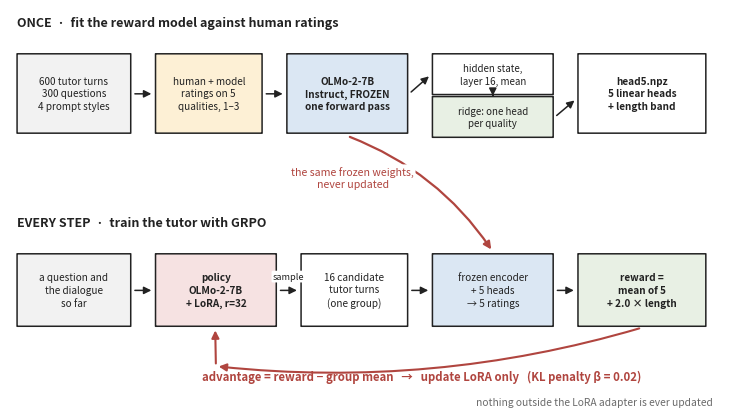
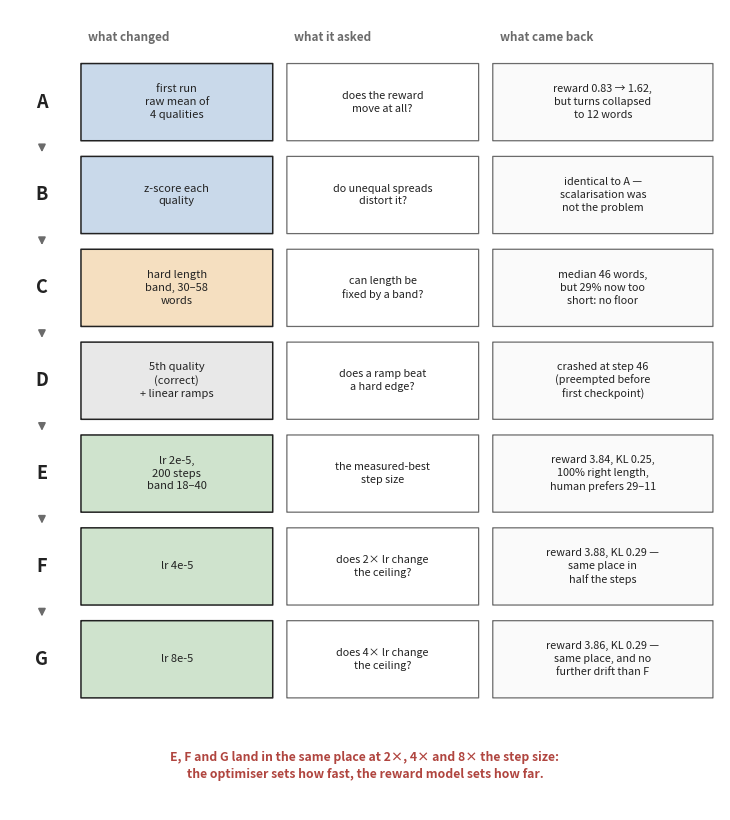

Generate these figures, in order, with matplotlib:
"""Draw the two explanatory diagrams: how the reward model works, and what each arm tested.

    python projects/pedagogy_rm/make_diagrams.py

These are hand-laid rather than generated from the code, which is a deliberate trade: a diagram
derived from the call graph would show every module and hide the one idea. What a reader needs from
the first is that the encoder is frozen and the same weights appear twice - once to fit the heads,
once to score rollouts - and from the second, which single thing changed between consecutive arms.
"""

from __future__ import annotations

import argparse
import os

INK = "#222222"
MUTED = "#6b6b6b"


def box(ax, x, y, w, h, text, face="#ffffff", edge=INK, size=8.0, weight="normal", lw=1.1, radius=0.02):
    from matplotlib.patches import FancyBboxPatch  # noqa: PLC0415

    ax.add_patch(
        FancyBboxPatch(
            (x, y),
            w,
            h,
            boxstyle=f"round,pad=0.004,rounding_size={radius}",
            linewidth=lw,
            edgecolor=edge,
            facecolor=face,
            zorder=2,
        )
    )
    ax.text(
        x + w / 2,
        y + h / 2,
        text,
        ha="center",
        va="center",
        fontsize=size,
        color=INK,
        weight=weight,
        zorder=3,
        linespacing=1.35,
    )


def arrow(ax, start, end, text="", style="-|>", colour=INK, size=7.2, lw=1.1, rad=0.0, off=(0, 0), dashed=False):
    from matplotlib.patches import FancyArrowPatch  # noqa: PLC0415

    ax.add_patch(
        FancyArrowPatch(
            start,
            end,
            arrowstyle=style,
            mutation_scale=11,
            linewidth=lw,
            color=colour,
            zorder=4,
            linestyle="--" if dashed else "-",
            connectionstyle=f"arc3,rad={rad}",
        )
    )
    if text:
        mx, my = (start[0] + end[0]) / 2 + off[0], (start[1] + end[1]) / 2 + off[1]
        ax.text(
            mx,
            my,
            text,
            ha="center",
            va="center",
            fontsize=size,
            color=colour,
            zorder=5,
            bbox={"boxstyle": "round,pad=0.15", "facecolor": "white", "edgecolor": "none"},
        )


def system(path: str) -> None:
    """The reward model, and the loop it sits inside.

    Laid out in two rows because the frozen encoder does two different jobs and conflating them is
    the thing readers get wrong: on top it is a measuring instrument fitted once against human
    ratings, underneath it is a scorer called on every rollout. Same weights, never updated, which
    is what makes the reward stationary while the policy moves.
    """
    import matplotlib  # noqa: PLC0415

    matplotlib.use("Agg")
    import matplotlib.pyplot as plt  # noqa: PLC0415

    # 7.4in rather than 9.6in wide so that fitting it to a 6.5in text block barely shrinks it: at
    # 9.6in the labels arrive on the page at 5.4pt, which is below what prints legibly.
    fig, ax = plt.subplots(figsize=(7.4, 4.3))
    ax.set_xlim(0, 100)
    ax.set_ylim(0, 58)
    ax.axis("off")

    # ---- Row 1: fitting the reward model, done once ----
    # LABELS ARE SHORT AND FONTS SMALL BECAUSE THE FIGURE IS NARROW. At 9.6in wide the longer
    # wording fitted, but the figure then printed at 0.68 scale and arrived at 5.4pt. Narrowing it
    # to 7.4in fixed the print size and broke the labels instead - "OLMo-2-7B-Instruct" in bold at
    # 8pt ran straight through its box edge. Both constraints are real, so the text gives way.
    ax.text(1, 55.5, "ONCE  ·  fit the reward model against human ratings", fontsize=9, weight="bold", color=INK)
    box(ax, 1, 40, 16, 11.5, "600 tutor turns\n300 questions\n4 prompt styles", face="#f2f2f2", size=7.2)
    box(ax, 20.5, 40, 15, 11.5, "human + model\nratings on 5\nqualities, 1–3", face="#fdf0d5", size=7.2)
    box(ax, 39, 40, 17, 11.5, "OLMo-2-7B\nInstruct, FROZEN\none forward pass", face="#dbe7f3", weight="bold", size=7.2)
    box(ax, 59.5, 45.6, 17, 5.9, "hidden state,\nlayer 16, mean", face="#ffffff", size=7.0)
    box(ax, 59.5, 39.4, 17, 5.9, "ridge: one head\nper quality", face="#e8f0e4", size=7.0)
    box(ax, 80, 40, 18, 11.5, "head5.npz\n5 linear heads\n+ length band", face="#ffffff", weight="bold", size=7.2)

    arrow(ax, (17.2, 45.7), (20.3, 45.7))
    arrow(ax, (35.7, 45.7), (38.8, 45.7))
    arrow(ax, (56.2, 45.7), (59.3, 48.5))
    arrow(ax, (68, 45.5), (68, 45.4))
    arrow(ax, (76.7, 42.3), (79.8, 45))

    # ---- Row 2: the training loop, every step ----
    ax.text(1, 26.5, "EVERY STEP  ·  train the tutor with GRPO", fontsize=9, weight="bold", color=INK)
    box(ax, 1, 12, 16, 10.5, "a question and\nthe dialogue\nso far", face="#f2f2f2", size=7.2)
    box(ax, 20.5, 12, 17, 10.5, "policy\nOLMo-2-7B\n+ LoRA, r=32", face="#f6e2e2", weight="bold", size=7.2)
    box(ax, 41, 12, 15, 10.5, "16 candidate\ntutor turns\n(one group)", face="#ffffff", size=7.2)
    box(ax, 59.5, 12, 17, 10.5, "frozen encoder\n+ 5 heads\n→ 5 ratings", face="#dbe7f3", size=7.2)
    box(ax, 80, 12, 18, 10.5, "reward =\nmean of 5\n+ 2.0 × length", face="#e8f0e4", weight="bold", size=7.2)

    arrow(ax, (17.2, 17.2), (20.3, 17.2))
    arrow(ax, (37.7, 17.2), (40.8, 17.2), "sample", off=(0, 2.0), size=6.6)
    arrow(ax, (56.2, 17.2), (59.3, 17.2))
    arrow(ax, (76.7, 17.2), (79.8, 17.2))

    # The reuse arrow lands on the row-2 encoder rather than stopping in the gap, because the
    # single claim this diagram exists to make is that these two boxes are the same weights.
    arrow(
        ax,
        (47.5, 39.6),
        (68, 22.8),
        "the same frozen weights,\nnever updated",
        colour="#b0453f",
        lw=1.6,
        rad=-0.16,
        off=(-9.5, 2.4),
        size=7.6,
    )

    # the update path, drawn back along the bottom
    arrow(ax, (89, 11.8), (29, 6.2), "", rad=-0.10, colour="#b0453f", lw=1.5)
    ax.text(
        58,
        4.2,
        "advantage = reward − group mean   →   update LoRA only   (KL penalty β = 0.02)",
        ha="center",
        fontsize=8.2,
        color="#b0453f",
        weight="bold",
    )
    arrow(ax, (29, 6.2), (28.9, 11.8), colour="#b0453f", lw=1.5)

    ax.text(
        99,
        0.6,
        "nothing outside the LoRA adapter is ever updated",
        ha="right",
        fontsize=7.4,
        color=MUTED,
        style="italic",
    )
    fig.tight_layout()
    fig.savefig(path, dpi=200, bbox_inches="tight")
    print(f"wrote {path}")


# Every string is wrapped to fit the column it is drawn in. An earlier version wrote these as one
# or two long lines and the text ran straight out through the box edges and over its neighbours,
# which is worse than a diagram with less in it.
ARMS = [
    (
        "A",
        "first run\nraw mean of\n4 qualities",
        "does the reward\nmove at all?",
        "reward 0.83 → 1.62,\nbut turns collapsed\nto 12 words",
        "#c9d9ea",
    ),
    (
        "B",
        "z-score each\nquality",
        "do unequal spreads\ndistort it?",
        "identical to A —\nscalarisation was\nnot the problem",
        "#c9d9ea",
    ),
    (
        "C",
        "hard length\nband, 30–58\nwords",
        "can length be\nfixed by a band?",
        "median 46 words,\nbut 29% now too\nshort: no floor",
        "#f5dfc0",
    ),
    (
        "D",
        "5th quality\n(correct)\n+ linear ramps",
        "does a ramp beat\na hard edge?",
        "crashed at step 46\n(preempted before\nfirst checkpoint)",
        "#e8e8e8",
    ),
    (
        "E",
        "lr 2e-5,\n200 steps\nband 18–40",
        "the measured-best\nstep size",
        "reward 3.84, KL 0.25,\n100% right length,\nhuman prefers 29–11",
        "#cfe3cd",
    ),
    (
        "F",
        "lr 4e-5",
        "does 2× lr change\nthe ceiling?",
        "reward 3.88, KL 0.29 —\nsame place in\nhalf the steps",
        "#cfe3cd",
    ),
    (
        "G",
        "lr 8e-5",
        "does 4× lr change\nthe ceiling?",
        "reward 3.86, KL 0.29 —\nsame place, and no\nfurther drift than F",
        "#cfe3cd",
    ),
]


def ablations(path: str) -> None:
    """What each arm changed, what it was asking, and what came back.

    ONE ROW PER ARM, WHICH IS A LEGIBILITY CONSTRAINT RATHER THAN A PREFERENCE. Laid out as seven
    columns the figure is 2.7 times wider than tall, so fitting it to a portrait text width scales
    it to 0.47 and turns 8pt labels into 3.8pt. Rows make the aspect ratio taller than the text
    block instead, so it prints at roughly full size. Reading order stays top-to-bottom, which also
    matches the fact that the arms were sequential - each was designed after reading the previous
    one - where a tree would imply they were planned together.
    """
    import matplotlib  # noqa: PLC0415

    matplotlib.use("Agg")
    import matplotlib.pyplot as plt  # noqa: PLC0415

    n = len(ARMS)
    fig, ax = plt.subplots(figsize=(7.4, 8.3))
    ax.set_xlim(0, 100)
    top = n * 13 + 10
    # Negative lower bound reserves room for the footer; at 0 it was drawn on top of arm G's row.
    ax.set_ylim(-11, top)
    ax.axis("off")

    ax.text(11, top - 4.4, "what changed", fontsize=8.4, weight="bold", color=MUTED)
    ax.text(40, top - 4.4, "what it asked", fontsize=8.4, weight="bold", color=MUTED)
    ax.text(69, top - 4.4, "what came back", fontsize=8.4, weight="bold", color=MUTED)

    for i, (name, changed, asked, got, shade) in enumerate(ARMS):
        y = top - 7.5 - (i + 1) * 13 + 2.2
        ax.text(4.5, y + 5.4, name, ha="center", va="center", fontsize=13, weight="bold", color=INK)
        box(ax, 10, y, 27, 10.8, changed, face=shade, size=8.0)
        box(ax, 39, y, 27, 10.8, asked, face="#ffffff", size=7.8, edge=MUTED, lw=0.9)
        box(ax, 68, y, 31, 10.8, got, face="#fafafa", size=7.8, edge=MUTED, lw=0.9)
        if i < n - 1:
            arrow(ax, (4.5, y - 0.4), (4.5, y - 2.0), lw=1.2, colour=MUTED)

    # Called out because it is the reason the arms stop here: once the ceiling is known to belong to
    # the reward model, further optimiser tuning cannot move it.
    ax.text(
        50,
        -6.5,
        "E, F and G land in the same place at 2×, 4× and 8× the step size:\n"
        "the optimiser sets how fast, the reward model sets how far.",
        ha="center",
        fontsize=8.8,
        color="#b0453f",
        weight="bold",
        linespacing=1.4,
    )
    fig.tight_layout()
    fig.savefig(path, dpi=200, bbox_inches="tight")
    print(f"wrote {path}")


def main() -> None:
    parser = argparse.ArgumentParser(description=__doc__, formatter_class=argparse.RawDescriptionHelpFormatter)
    parser.add_argument("--figures", default="projects/pedagogy_rm/figures")
    args = parser.parse_args()
    os.makedirs(args.figures, exist_ok=True)
    system(os.path.join(args.figures, "system.png"))
    ablations(os.path.join(args.figures, "ablations.png"))


if __name__ == "__main__":
    main()
